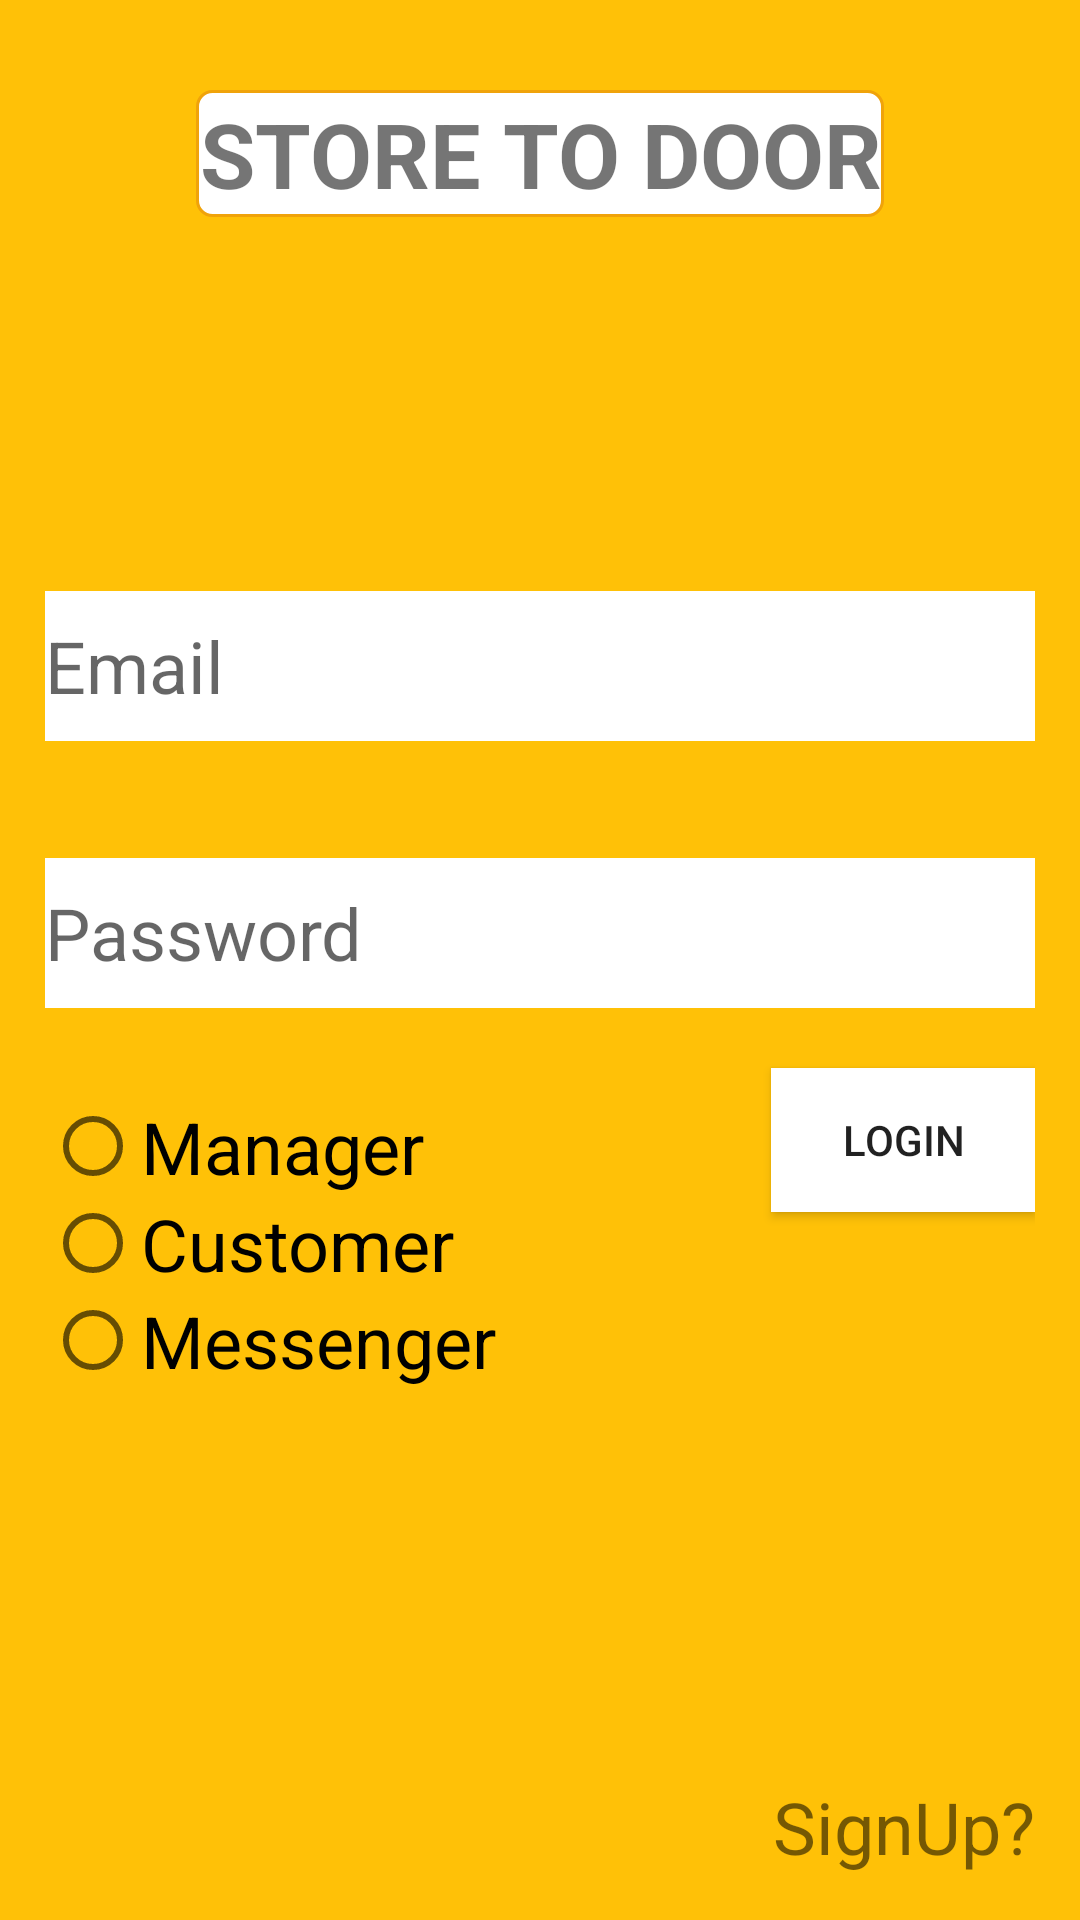

Produce the Android XML layout that renders to this screen, including the resource entries it uses.
<!-- AndroidManifest.xml: application theme AppTheme -->
<!-- res/layout/activity_main.xml -->
<?xml version="1.0" encoding="utf-8"?>
<RelativeLayout xmlns:android="http://schemas.android.com/apk/res/android"
    xmlns:app="http://schemas.android.com/apk/res-auto"
    xmlns:tools="http://schemas.android.com/tools"
    android:layout_width="match_parent"
    android:layout_height="match_parent"
    android:background="#FFC107"
    android:padding="15dp"
    tools:context=".MainActivity">

    <Button
        android:id="@+id/activity_main_loginButton"
        android:layout_width="wrap_content"
        android:layout_height="wrap_content"
        android:layout_below="@id/password"
        android:layout_alignParentRight="true"
        android:layout_marginTop="20dp"
        android:background="#FFFFFF"
        android:text="Login" />


    <EditText
        android:id="@+id/password"
        android:layout_width="match_parent"
        android:layout_height="50dp"
        android:layout_centerHorizontal="true"
        android:layout_marginTop="271dp"
        android:background="#FFFFFF"
        android:ems="10"
        android:hint="Password"
        android:inputType="textPassword"
        android:textSize="24sp" />


    <EditText
        android:id="@+id/email"
        android:layout_width="match_parent"
        android:layout_height="50dp"
        android:layout_marginTop="182dp"
        android:background="#FFFFFF"
        android:ems="10"
        android:hint="Email"
        android:inputType="textEmailAddress"
        android:textSize="24sp" />


    <RadioGroup
        android:id="@+id/activity_main_radioGroup"
        android:layout_width="wrap_content"
        android:layout_height="wrap_content"
        android:layout_below="@+id/password"
        android:layout_marginTop="30dp">

        <RadioButton
            android:id="@+id/radioButton_manager"
            android:layout_width="wrap_content"
            android:layout_height="wrap_content"
            android:text="Manager"
            android:textSize="24sp"></RadioButton>

        <RadioButton
            android:id="@+id/radioButton_customer"
            android:layout_width="wrap_content"
            android:layout_height="wrap_content"
            android:text="Customer"
            android:textSize="24sp"></RadioButton>

        <RadioButton
            android:id="@+id/radioButton_messenger"
            android:layout_width="wrap_content"
            android:layout_height="wrap_content"
            android:text="Messenger"
            android:textSize="24sp"></RadioButton>
    </RadioGroup>

    <TextView
        android:id="@+id/textView"
        android:layout_width="wrap_content"
        android:layout_height="wrap_content"
        android:layout_centerHorizontal="true"
        android:layout_marginTop="15dp"
        android:gravity="center"
        android:background="@drawable/roundedcorner"
        android:text="Store To Door"
        android:textAllCaps="true"
        android:textColor="@color/Black"
        android:textSize="30sp"
        android:textStyle="bold" />

    <ProgressBar
        android:id="@+id/progressIcon"
        android:visibility="invisible"
        android:layout_width="wrap_content"
        android:layout_height="wrap_content"
        android:layout_above="@id/activity_main_signUp"
        android:layout_centerHorizontal="true"
        android:layout_marginBottom="70dp"/>

    <TextView
        android:id="@+id/activity_main_signUp"
        android:layout_width="wrap_content"
        android:layout_height="wrap_content"
        android:layout_alignParentRight="true"
        android:layout_alignParentBottom="true"
        android:text="SignUp?"
        android:textColor="@color/Black"
        android:textSize="24sp" />

</RelativeLayout>
<!-- resources referenced by this layout -->
<resources>
  <!-- drawable roundedcorner (drawable) -->
  <?xml version="1.0" encoding="utf-8"?>
  <shape xmlns:android="http://schemas.android.com/apk/res/android" >
      <stroke
          android:width="1dp"
          android:color="#f0a30a" />
  
      <solid android:color="#ffffff" />
  
      <padding
          android:left="1dp"
          android:right="1dp"
          android:bottom="1dp"
          android:top="1dp" />
  
      <corners android:radius="5dp" />
  </shape>
  <style name="AppTheme" parent="Theme.AppCompat.Light.DarkActionBar">
          
          <item name="colorPrimary">@color/colorPrimary</item>
          <item name="colorPrimaryDark">@color/colorPrimaryDark</item>
          <item name="colorAccent">@color/colorAccent</item>
  
      </style>
  <!-- not gathered from this repository: default colours our renderer supplied (Android Studio template values) -->
  <color name="colorPrimary">#FF6200EE</color>
  <color name="colorPrimaryDark">#FF3700B3</color>
  <color name="colorAccent">#FF03DAC5</color>
</resources>
